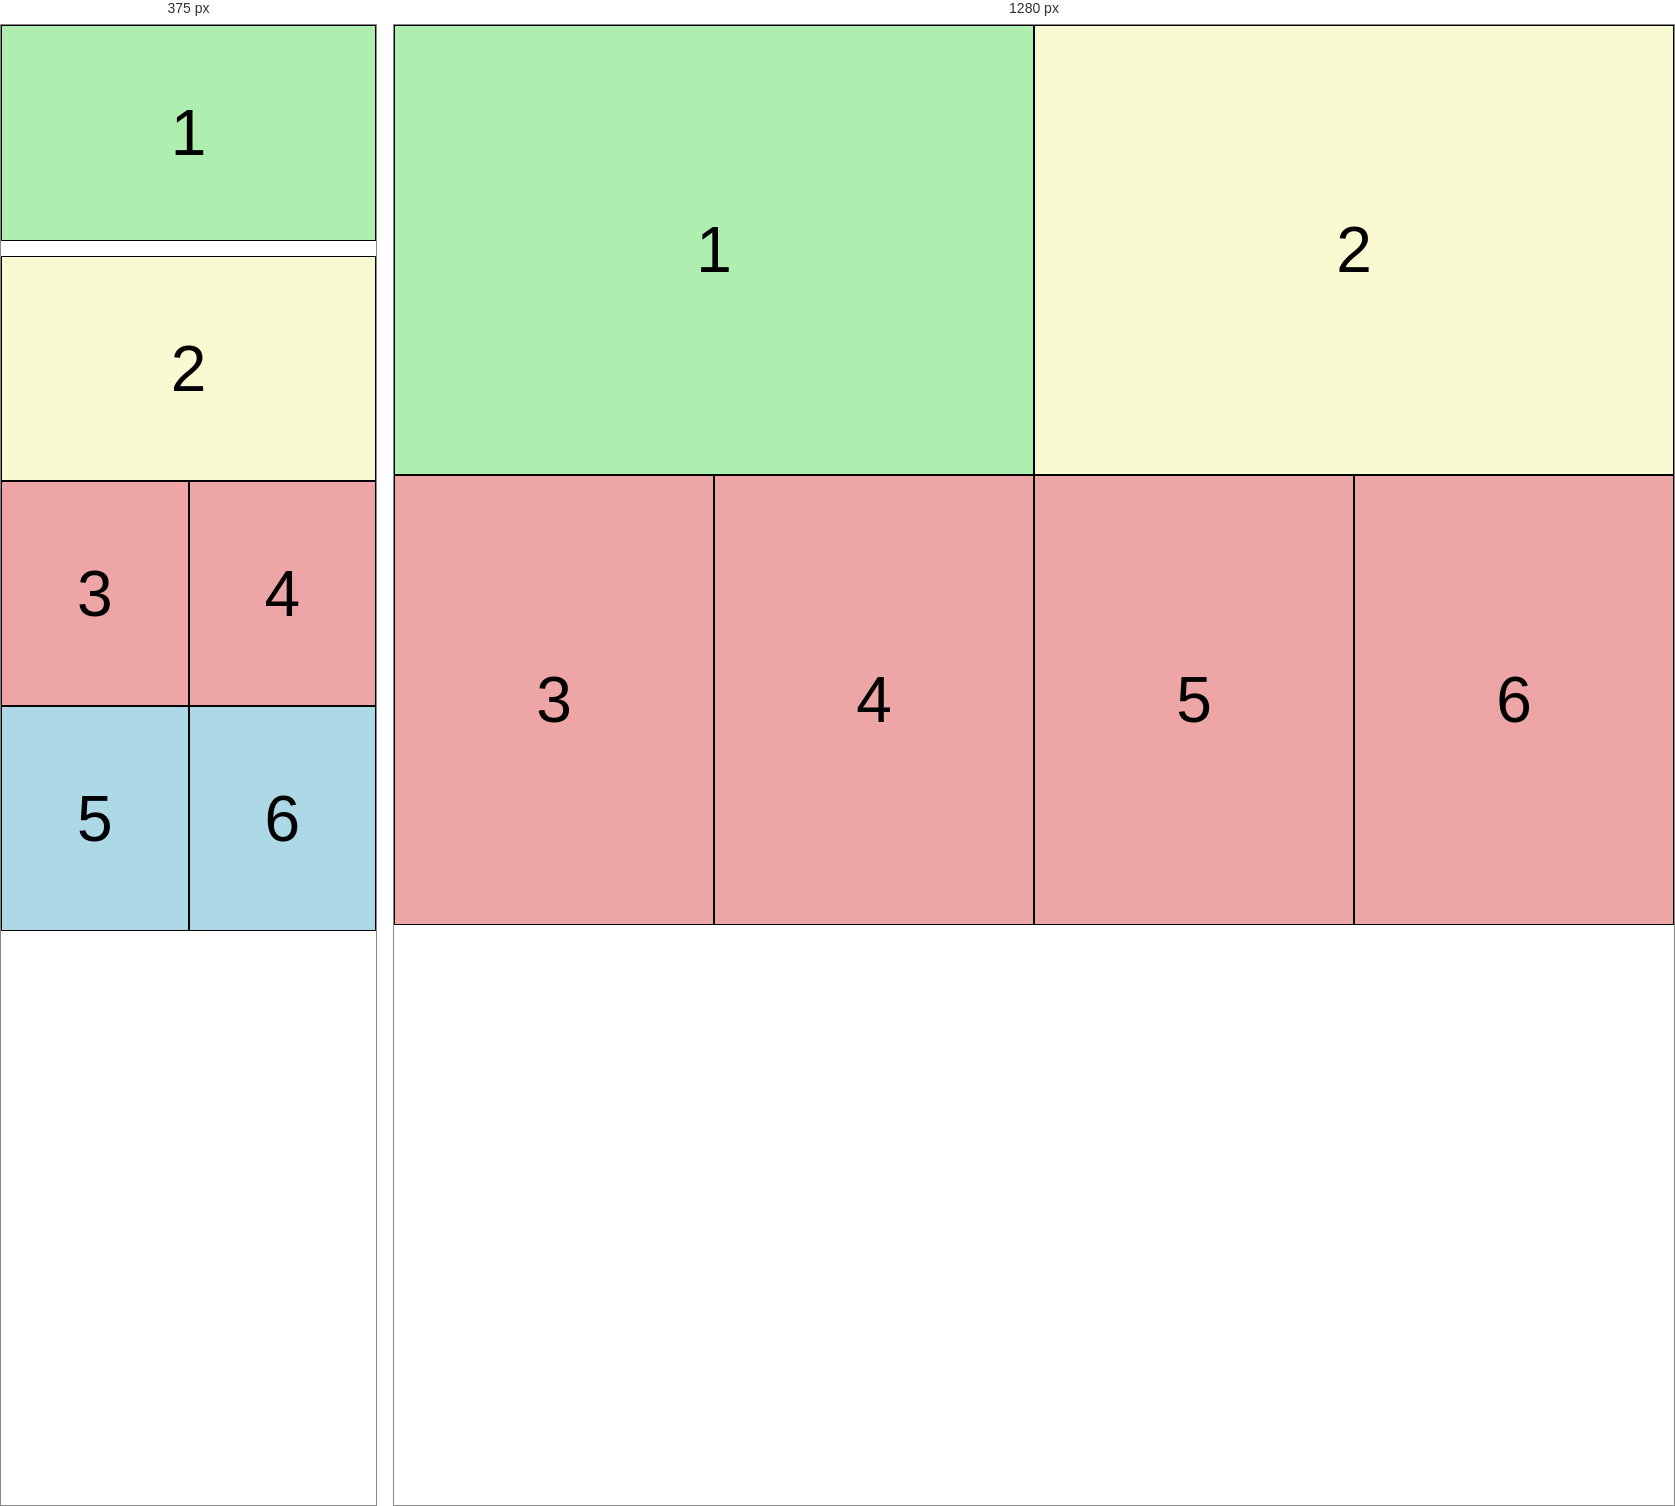
Rendered at 375 px and 1280 px, left to right.

<!-- file: modelo_1.html -->
<!DOCTYPE html>
<html lang='es'>

<head>
    <meta charset='utf-8'>
    <meta name='viewport' content='width=device-width, initial-scale=1'>
    <title>modelo_1</title>
        <link rel='stylesheet' href='modelo_1.css'>
</head>

<body>

    <div class="contenedor">

        <div class="bloque bloque1">1</div>
        <div class="bloque bloque2">2</div>
        <div class="bloque bloque3">3</div>
        <div class="bloque bloque4">4</div>
        <div class="bloque bloque5">5</div>
        <div class="bloque bloque6">6</div>

    </div>

</body>

</html>

/* @media block from modelo_1.css */
@media screen and (max-width: 37.5em) {
    .bloque1 {
        width: 100%;
        height: 24%;
        margin-bottom: 4%;
    }

    .bloque2 {
        width: 100%;
        height: 25%;
    }

    .bloque3,
    .bloque4,
    .bloque5,
    .bloque6 {
        width: 50%;
        height: 25%;
    }

    .bloque5,
    .bloque6 {
        background-color: lightblue;
    }
}